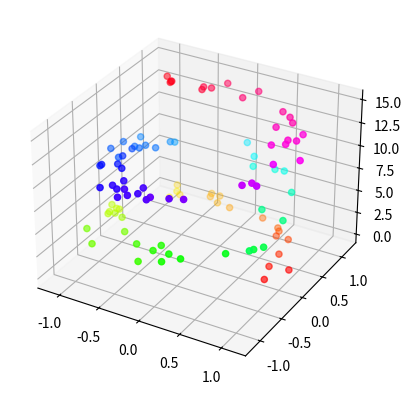
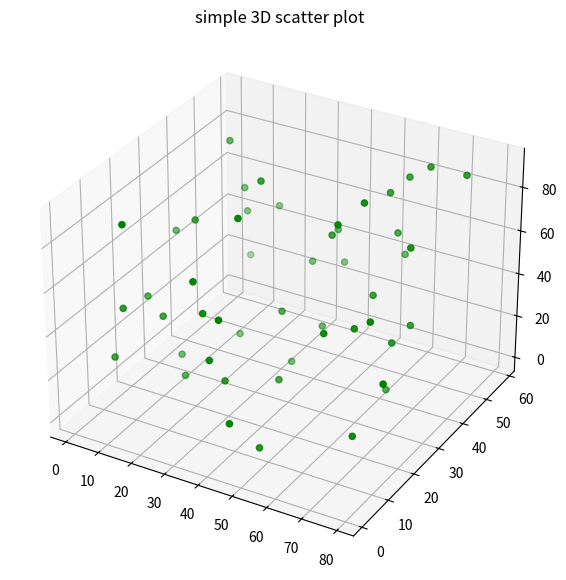
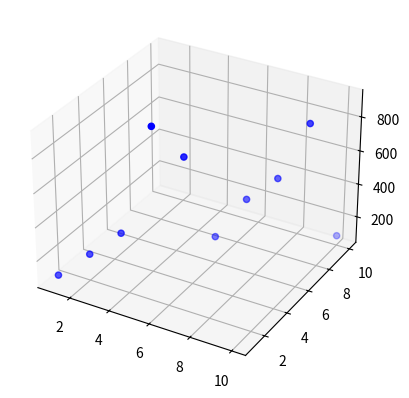

Generate these figures, in order, with matplotlib: (Note: this script raises an exception after producing the figures.)
#!/usr/bin/env python3
# -*- coding: utf-8 -*-
"""
Created on Tue Mar 23 17:08:46 2021

[redacted]
"""

from mpl_toolkits import mplot3d

import numpy as np
import matplotlib.pyplot as plt
#import seaborn as sns
#%matplotlib notebook
from matplotlib import cm
from matplotlib.ticker import LinearLocator, FormatStrFormatter
from mpl_toolkits.mplot3d import Axes3D

#fig = plt.figure()
#ax = plt.axes(projection="3d")

#plt.show()

#example from online

fig = plt.figure()
ax = plt.axes(projection="3d")

z_line = np.linspace(0, 15, 1000)
x_line = np.cos(z_line)
y_line = np.sin(z_line)
#ax.plot3D(x_line, y_line, z_line, 'gray')

z_points = 15 * np.random.random(100)
x_points = np.cos(z_points) + 0.1 * np.random.randn(100)
y_points = np.sin(z_points) + 0.1 * np.random.randn(100)
ax.scatter3D(x_points, y_points, z_points, c=z_points, cmap='hsv');

plt.show()

#another example from online

# Creating dataset
z = np.random.randint(100, size =(50))
x = np.random.randint(80, size =(50))
y = np.random.randint(60, size =(50))
 
# Creating figure
fig = plt.figure(figsize = (10, 7))
ax = plt.axes(projection ="3d")
 
# Creating plot
ax.scatter3D(x, y, z, color = "green")
plt.title("simple 3D scatter plot")
 
# show plot
plt.show()


#my example using arrays

fig = plt.figure()
ax = plt.axes(projection="3d")
x = np.array([1,2,3,4,5,6,7,8,9,10])
y = np.array([1,2,3,4,5,6,7,8,9,10])
z = np.array([100, 200, 300, 900, 700, 200, 400, 500, 800, 100])
ax.scatter3D(x, y, z, color = "blue");

#surf = ax.plot_surface(x, y, z, cmap=cm.coolwarm,
  #                     linewidth=0, antialiased=False)
  
fig = plt.figure()
ax = Axes3D(fig)
surf = ax.plot_trisurf(x, y, z, cmap=cm.jet, linewidth=0.1)
fig.colorbar(surf, shrink=0.5, aspect=5)
#plt.savefig('teste.pdf')
plt.show()


plt.show()
